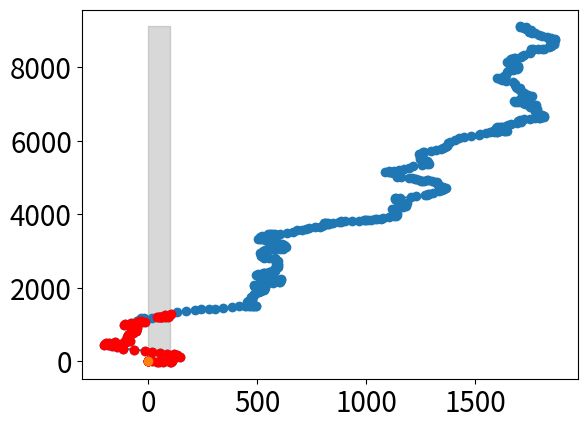

Reproduce this figure in Python.
# -*- coding: utf-8 -*-
"""
Created on Tue Mar 11 00:18:03 2025

[redacted]
"""


import scipy as sp
import numpy as np
from matplotlib import pyplot as plt
import matplotlib 
matplotlib.rc('xtick', labelsize=20) 
matplotlib.rc('ytick', labelsize=20)

# np.random.seed(3)

# %% params
### entry memory
a_en = 0.727
b_en = 0.437
r_re = 2
p_re = 0.505
c_re = 0.733
sig_re = 3.23

### exit memory
a_ex = 0.956
b_ex = 0.482
r_le = 1
p_le = 0.81
c_le = 0.6
sig_le = 3.255

wind_bias = 6.2 *1

# %% numerical test
M_en = np.array([[a_en,  b_en],
              [1-c_re,  c_re]])

M_le = np.array([[a_ex,  b_ex],
              [1-c_le,  c_le]])

# %% environment
right_border = 100
def edge_environment(x, edge=0):
    x_,y_ = x[0],x[1]
    if x_>edge and x_<right_border:
        return 1
    else:
        return 0

T = 500
xs = np.zeros((T,2))
vecs = np.ones((T, 2))  #### fix this for memory!
m_entry = np.array([0,1]) #vecs*1
m_exit = np.array([0,1]) #vecs*1
vs = vecs*1
timer = 0
stay_interval = 10 ###???
state=0
vec_memory = np.array([0,1])
state = np.zeros(T) ################### use internal state!!!
# %% updates
for tt in range(5,T):
    ### check environment
    env_next = edge_environment(xs[tt,:])
    env_prev = edge_environment(xs[tt-1,:])
    ### states ###
    # crossing odor edge
    if env_next==1 and env_prev==0 and state[tt-1]==0:
        stay_interval = np.random.negative_binomial(r_re, 1-p_re, size=1)
        state[tt] = 1
        timer = 0      
    # exit odor
    elif env_next==0 and env_prev==1 and state[tt-1]==1:
        stay_interval = np.random.negative_binomial(r_le, 1-p_le, size=1)
        state[tt] = 0
        timer = 0
    else:
        state[tt] = state[tt-1]
        
    ### check state clock ###
    timer += .2
    if timer>stay_interval+1 and env_next==0 and state[tt]==0:
        state[tt] = 1
    elif timer>stay_interval+1 and env_next==1 and state[tt]==1:
        state[tt] = 0
            # state[tt] = 1 - state[tt]  # flip state
        
    ### memory ###
    # in odor
    if env_next==1 and env_prev==0: #state[tt]==1 and state[tt-1]==0:
        vec_hist = np.mean(vs[tt-5:tt-1,:],0)
        vec_memory = vec_hist / np.linalg.norm(vec_hist)
        m_entry = a_en*m_entry + b_en*vec_memory + np.random.randn(2)*sig_re*0
    elif env_next==0 and env_prev==1: #state[tt]==0 and state[tt-1]==1:
        vec_hist = np.mean(vs[tt-5:tt-1,:],0)
        vec_memory = vec_hist / np.linalg.norm(vec_hist)
        m_exit = a_ex*m_exit + b_ex*vec_memory + np.random.randn(2)*sig_le*0
        
    ### actions ###
    if state[tt]==1:
        vs[tt,:] = c_le*vs[tt-1,:] + (1-c_le)*m_exit + np.random.randn(2)*sig_re**2 + np.array([0,wind_bias])
    elif state[tt]==0:
        vs[tt,:] = c_re*vs[tt-1,:] + (1-c_re)*m_entry + np.random.randn(2)*sig_le**2 + np.array([0,wind_bias])
    
    ### track location
    xs[tt,:] = xs[tt-1,:] + vs[tt,:]
    

# %%
plt.figure()
pos = np.where(state==0)[0]
plt.plot(xs[:,0],xs[:,1],'-o')
plt.plot(xs[pos,0],xs[pos, 1],'ro')     
plt.plot(xs[0,0],xs[0,1],'o')
# plt.figure()
# plt.fill_between(np.linspace(0, max(xs[:,0])), min(xs[:,1]), max(xs[:,1]), color='gray', alpha=0.3)
plt.fill_between(np.linspace(0, right_border), min(xs[:,1]), max(xs[:,1]), color='gray', alpha=0.3)

# %% generate many
# reps = 100
# window = 3
# en_angs = []
# ex_angs = []

# def angle_between_vectors(a, b):
#     """Computes the angle (in radians) between two vectors a and b."""
#     dot_product = np.dot(a, b)
#     norm_a = np.linalg.norm(a)
#     norm_b = np.linalg.norm(b)

#     # Compute angle in radians
#     cos_theta = dot_product / (norm_a * norm_b)
#     theta = np.arccos(np.clip(cos_theta, -1.0, 1.0))  # Clip to avoid numerical errors

#     return theta  # Returns angle in radians

# for rr in range(reps):
#     print(rr)
#     for tt in range(5,T):
#         ### check environment
#         env_next = edge_environment(xs[tt,:])
#         env_prev = edge_environment(xs[tt-1,:])
#         ### states ###
#         # crossing odor edge
#         if env_next==1 and env_prev==0 and state[tt-1]==0:
#             stay_interval = np.random.negative_binomial(r_re, 1-p_re, size=1)
#             state[tt] = 1
#             timer = 0      
#         # exit odor
#         elif env_next==0 and env_prev==1 and state[tt-1]==1:
#             stay_interval = np.random.negative_binomial(r_le, 1-p_le, size=1)
#             state[tt] = 0
#             timer = 0
#         else:
#             state[tt] = state[tt-1]
            
#         ### check state clock ###
#         timer += .2
#         if timer>stay_interval+1 and env_next==0 and state[tt]==0:
#             state[tt] = 1
#         elif timer>stay_interval+1 and env_next==1 and state[tt]==1:
#             state[tt] = 0
#                 # state[tt] = 1 - state[tt]  # flip state
            
#         ### memory ###
#         # in odor
#         if env_next==1 and env_prev==0: #state[tt]==1 and state[tt-1]==0:
#             vec_hist = np.mean(vs[tt-window:tt-1,:],0)
#             vec_memory = vec_hist / np.linalg.norm(vec_hist)
#             en_angs.append(180 - angle_between_vectors(vec_memory, np.array([0,1])) * 180/np.pi)
#             m_entry = a_en*m_entry + b_en*vec_memory + np.random.randn(2)*sig_re*0
#         elif env_next==0 and env_prev==1: #state[tt]==0 and state[tt-1]==1:
#             vec_hist = np.mean(vs[tt-window:tt-1,:],0)
#             vec_memory = vec_hist / np.linalg.norm(vec_hist)
#             ex_angs.append(angle_between_vectors(vec_memory, np.array([0,1])) * 180/np.pi)
#             m_exit = a_ex*m_exit + b_ex*vec_memory + np.random.randn(2)*sig_le*0
            
#         ### actions ###
#         if state[tt]==1:
#             vs[tt,:] = c_le*vs[tt-1,:] + (1-c_le)*m_exit + np.random.randn(2)*sig_re**2 + np.array([0,wind_bias])
#         elif state[tt]==0:
#             vs[tt,:] = c_re*vs[tt-1,:] + (1-c_re)*m_entry + np.random.randn(2)*sig_le**2 + np.array([0,wind_bias])
        
#         ### track location
#         xs[tt,:] = xs[tt-1,:] + vs[tt,:]


# # %%
# plt.figure()
# plt.bar(['out','inbound'], [np.mean(ex_angs), np.mean(en_angs)], yerr=[np.std(ex_angs), np.std(en_angs)])
# plt.ylabel('angle (degs)', fontsize=20)